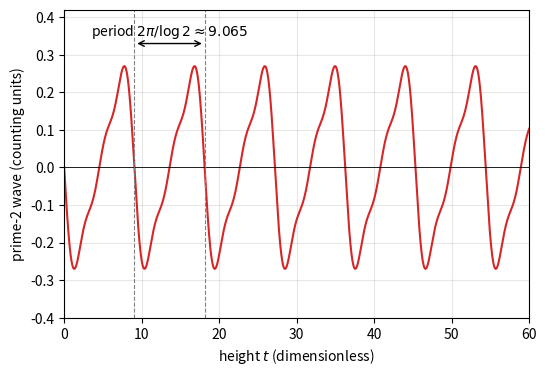

Write Python code to recreate this figure.
import numpy as np, matplotlib; matplotlib.use("Agg"); import matplotlib.pyplot as plt

t = np.linspace(0, 60, 3000)
l2 = np.log(2.0)
w = -(1/np.pi) * sum(np.sin(m*t*l2) / (m * 2**(m/2)) for m in (1, 2, 3))
P = 2*np.pi/l2

fig, ax = plt.subplots(figsize=(6, 4))
ax.plot(t, w, color="tab:red", lw=1.5)
ax.axhline(0, color="k", lw=0.6)
for k in range(1, 3):
    ax.axvline(k*P, color="gray", ls="--", lw=0.8)
ax.annotate("", xy=(2*P, 0.33), xytext=(P, 0.33),
            arrowprops=dict(arrowstyle="<->"))
ax.text(1.5*P, 0.35, r"period $2\pi/\log 2 \approx 9.065$", ha="center")
ax.set_xlabel(r"height $t$ (dimensionless)")
ax.set_ylabel("prime-2 wave (counting units)")
ax.set_xlim(0, 60)
ax.set_ylim(-0.4, 0.42)
ax.grid(alpha=0.3)
plt.savefig("intro_prime2.pdf", bbox_inches="tight")
